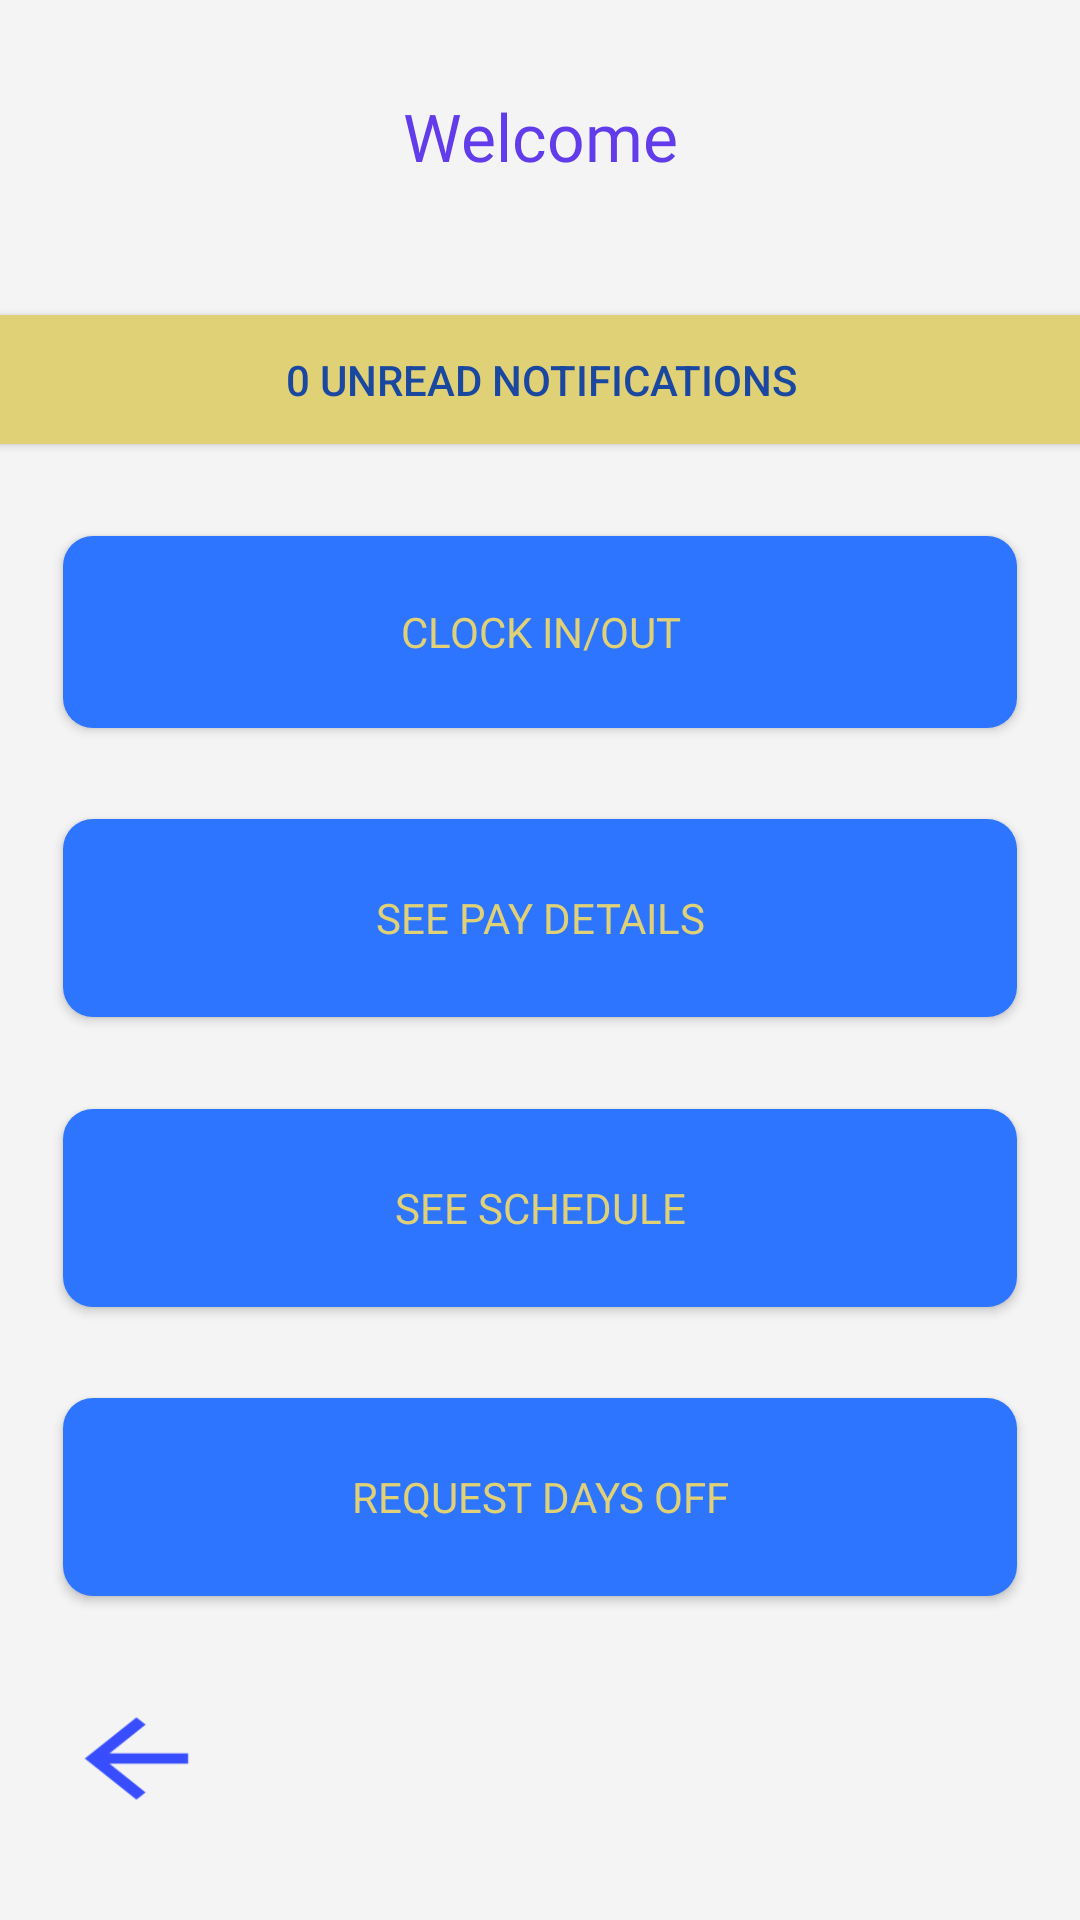

Produce the Android XML layout that renders to this screen, including the resource entries it uses.
<!-- AndroidManifest.xml: application theme AppTheme -->
<!-- res/layout/activity_main.xml -->
<?xml version="1.0" encoding="utf-8"?>
<android.support.constraint.ConstraintLayout xmlns:android="http://schemas.android.com/apk/res/android"
    xmlns:app="http://schemas.android.com/apk/res-auto"
    xmlns:tools="http://schemas.android.com/tools"
    android:layout_width="match_parent"
    android:layout_height="match_parent"
    android:background="#F4F4F4"
    tools:context=".MainActivity"
    tools:layout_editor_absoluteY="25dp">
    <Button
        android:id="@+id/Button"
        android:layout_width="318dp"
        android:layout_height="64dp"
        android:background="@drawable/rounded_button"
        android:fontFamily="@font/universal_font"
        android:onClick="ClockInScreen"
        android:text="Clock In/Out"
        android:textColor="@color/text"
        app:layout_constraintBottom_toTopOf="@+id/button2"
        app:layout_constraintEnd_toEndOf="parent"
        app:layout_constraintHorizontal_bias="0.5"
        app:layout_constraintStart_toStartOf="parent"
        app:layout_constraintTop_toBottomOf="@+id/unreadNotificationsButton" />
    <Button
        android:id="@+id/button2"
        android:layout_width="318dp"
        android:layout_height="66dp"
        android:background="@drawable/rounded_button"
        android:fontFamily="@font/universal_font"
        android:onClick="PaymentScreen"
        android:text="See Pay Details"
        android:textColor="@color/text"
        app:layout_constraintBottom_toTopOf="@+id/button3"
        app:layout_constraintEnd_toEndOf="parent"
        app:layout_constraintHorizontal_bias="0.5"
        app:layout_constraintStart_toStartOf="parent"
        app:layout_constraintTop_toBottomOf="@+id/Button" />
    <Button
        android:id="@+id/button3"
        android:layout_width="318dp"
        android:layout_height="66dp"
        android:background="@drawable/rounded_button"
        android:fontFamily="@font/universal_font"
        android:onClick="ViewSchedule"
        android:text="See Schedule"
        android:textColor="@color/text"
        app:layout_constraintBottom_toTopOf="@+id/button4"
        app:layout_constraintEnd_toEndOf="parent"
        app:layout_constraintHorizontal_bias="0.5"
        app:layout_constraintStart_toStartOf="parent"
        app:layout_constraintTop_toBottomOf="@+id/button2" />
    <Button
        android:id="@+id/button4"
        android:layout_width="318dp"
        android:layout_height="66dp"
        android:background="@drawable/rounded_button"
        android:fontFamily="@font/universal_font"
        android:onClick="EditSchedule"
        android:text="Request Days Off"
        android:textColor="@color/text"
        app:layout_constraintBottom_toTopOf="@+id/employeeScreenBack"
        app:layout_constraintEnd_toEndOf="parent"
        app:layout_constraintHorizontal_bias="0.5"
        app:layout_constraintStart_toStartOf="parent"
        app:layout_constraintTop_toBottomOf="@+id/button3" />
    <android.support.constraint.Guideline
        android:id="@+id/guideline2"
        android:layout_width="wrap_content"
        android:layout_height="wrap_content"
        android:orientation="vertical"
        app:layout_constraintGuide_end="340dp" />
    <TextView
        android:id="@+id/welcomeEmployeeTextView"
        android:layout_width="wrap_content"
        android:layout_height="44dp"
        android:fontFamily="@font/universal_font"
        android:text="Welcome"
        android:textAlignment="center"
        android:textAppearance="@android:style/TextAppearance.Material.Large"
        android:textColor="@color/textView"
        app:layout_constraintBottom_toTopOf="@+id/unreadNotificationsButton"
        app:layout_constraintEnd_toEndOf="parent"
        app:layout_constraintHorizontal_bias="0.5"
        app:layout_constraintStart_toStartOf="parent"
        app:layout_constraintTop_toTopOf="parent" />
    <Button
        android:id="@+id/employeeScreenBack"
        android:layout_width="59dp"
        android:layout_height="47dp"
        android:background="@mipmap/back_image"
        app:layout_constraintBottom_toBottomOf="parent"
        app:layout_constraintEnd_toEndOf="parent"
        app:layout_constraintHorizontal_bias="0.053"
        app:layout_constraintStart_toStartOf="parent"
        app:layout_constraintTop_toBottomOf="@+id/button4" />
    <Button
        android:id="@+id/unreadNotificationsButton"
        android:layout_width="368dp"
        android:layout_height="43dp"
        android:background="#e1d176"
        android:text="0 unread notifications"
        android:textColor="#1a48a1"
        app:layout_constraintBottom_toTopOf="@+id/Button"
        app:layout_constraintEnd_toEndOf="parent"
        app:layout_constraintHorizontal_bias="0.5"
        app:layout_constraintStart_toStartOf="parent"
        app:layout_constraintTop_toBottomOf="@+id/welcomeEmployeeTextView" />
</android.support.constraint.ConstraintLayout>
<!-- resources referenced by this layout -->
<resources>
  <color name="text">#e1d176</color>
  <color name="textView">#623cea</color>
  <!-- drawable rounded_button (drawable) -->
  <?xml version="1.0" encoding="utf-8"?>
  <shape xmlns:android="http://schemas.android.com/apk/res/android">
  
  android:shape="rectangle">
  
  <solid android:color="@color/back"/>
  <corners android:radius="10dp"/>
  
  
  </shape>
  <!-- mipmap back_image: png bitmap (mipmap-hdpi, 305 bytes) -->
  <style name="AppTheme" parent="Theme.AppCompat.NoActionBar">
          
          <item name="colorPrimary">@color/colorPrimary</item>
          <item name="colorPrimaryDark">@color/back</item>
          <item name="colorAccent">@color/back</item>
      </style>
  <color name="back">#2d75ff</color>
  <color name="colorPrimary">#75789a</color>
</resources>
